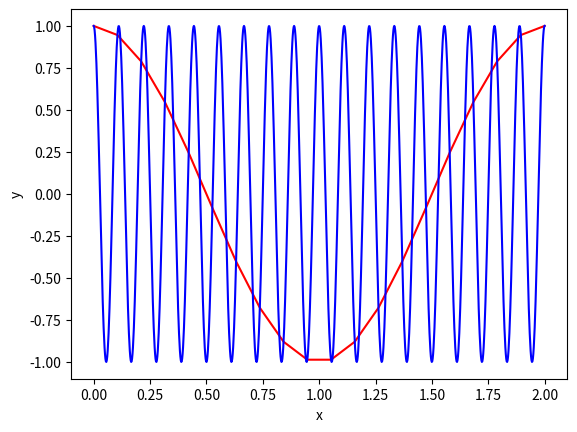

The matplotlib source for this figure:
# -*- coding: utf-8 -*-

__author__ = 'Anders Mølmen Høst'
__email__ = 'anderhos@nmbu.no'

"""
From

Book: A Primer on Scientific Programming with Python
Author: Hans Petter Langtangen
Editition: 5th Edition
Year: 2016

Exercise 5.29: Judge a plot 

"""

import numpy as np
import matplotlib.pyplot as plt

x1 = np.linspace(0, 2, 20)
y1 = np.cos(18*np.pi*x1)
plt.plot(x1, y1, 'r-')

x2 = np.linspace(0, 2, 1000)
y2 = np.cos(18*np.pi*x2)
plt.plot(x2, y2, 'b-')

plt.xlabel('x')
plt.ylabel('y')
plt.savefig('tmp4.pdf')
plt.show()

"""
the first function, the red one, will not have enogh points so the result is 
wrong. The second graph, the blue one, will show the correct plot of how
the function looks like.
"""